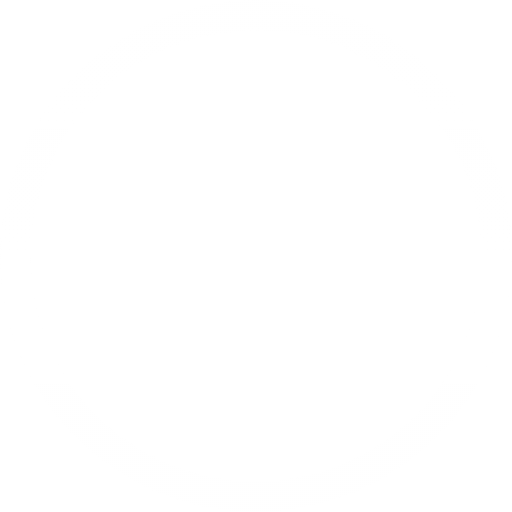
t = 0.00 s
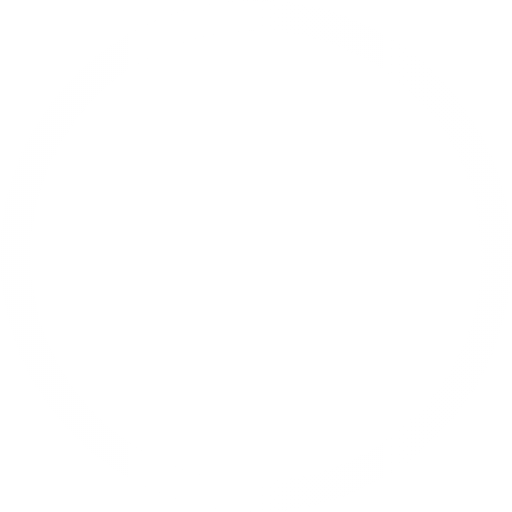
t = 0.13 s
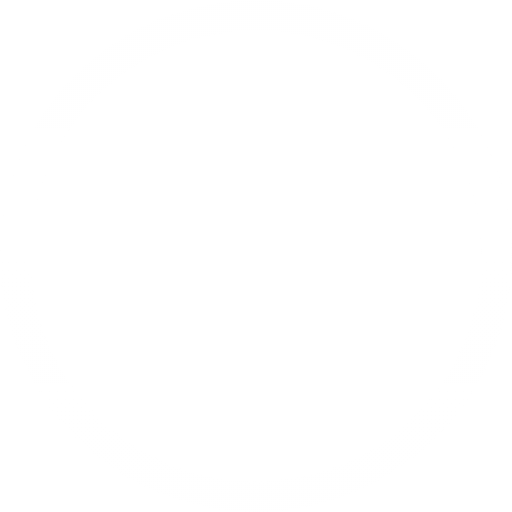
t = 0.25 s
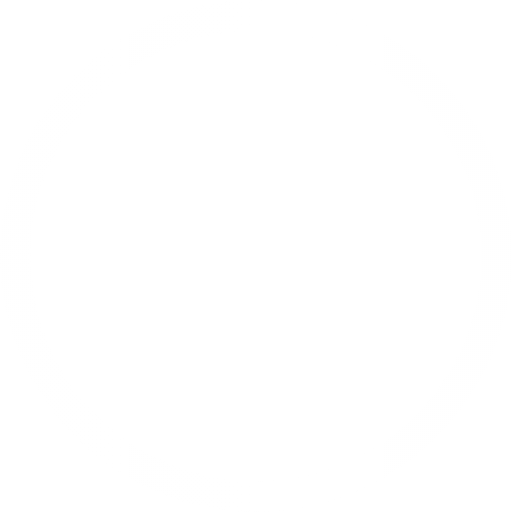
t = 0.38 s

The animated SVG that drew these frames (rendered in a browser with its animation timeline set to each time). Animation: 1 CSS @keyframes rule; one cycle of 0.50 s, repeats indefinitely.

<svg xmlns="http://www.w3.org/2000/svg" viewBox="0 0 100 100"><style>#spinner { animation: spin .5s linear infinite; transform-origin: 50% 50%; } @keyframes spin { from { transform: rotate(0deg); } to { transform: rotate(360deg); } }</style><defs><linearGradient id="a" x1="50" x2="50" y2="100" gradientUnits="userSpaceOnUse"><stop offset="0" stop-color="#fff"/><stop offset="1" stop-color="#fff" stop-opacity="0"/></linearGradient></defs><path d="M50 6A44 44 0 1 1 6 50 44.05 44.05 0 0 1 50 6m0-6a50 50 0 1 0 50 50A50 50 0 0 0 50 0z" id="spinner" fill="url(#a)"/></svg>
